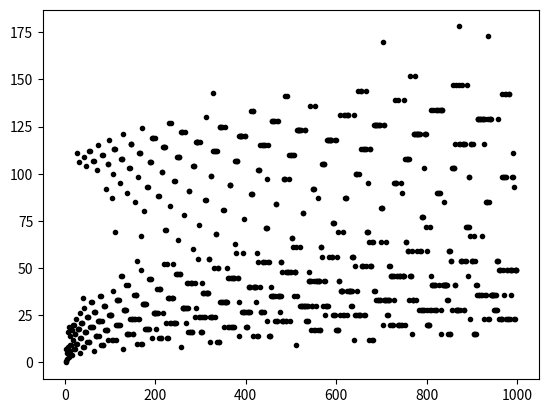

Generate this figure with matplotlib:
n=28

print("Sequence for n=%d" % n)
while(n!=1):
    if n%2==1:
        n=3*n+1
    else:
        n=n//2
    print(n,end=' ')

import matplotlib.pyplot as plt

m=1000
x=[]
y=[]

for i in range(1,m):
    c=0
    n=i
    while(n!=1):
        if n%2==1:
            n=3*n+1
        else:
            n=n/2
        c+=1
    x.append(i)
    y.append(c)

plt.plot(x,y,'k.')
plt.show()